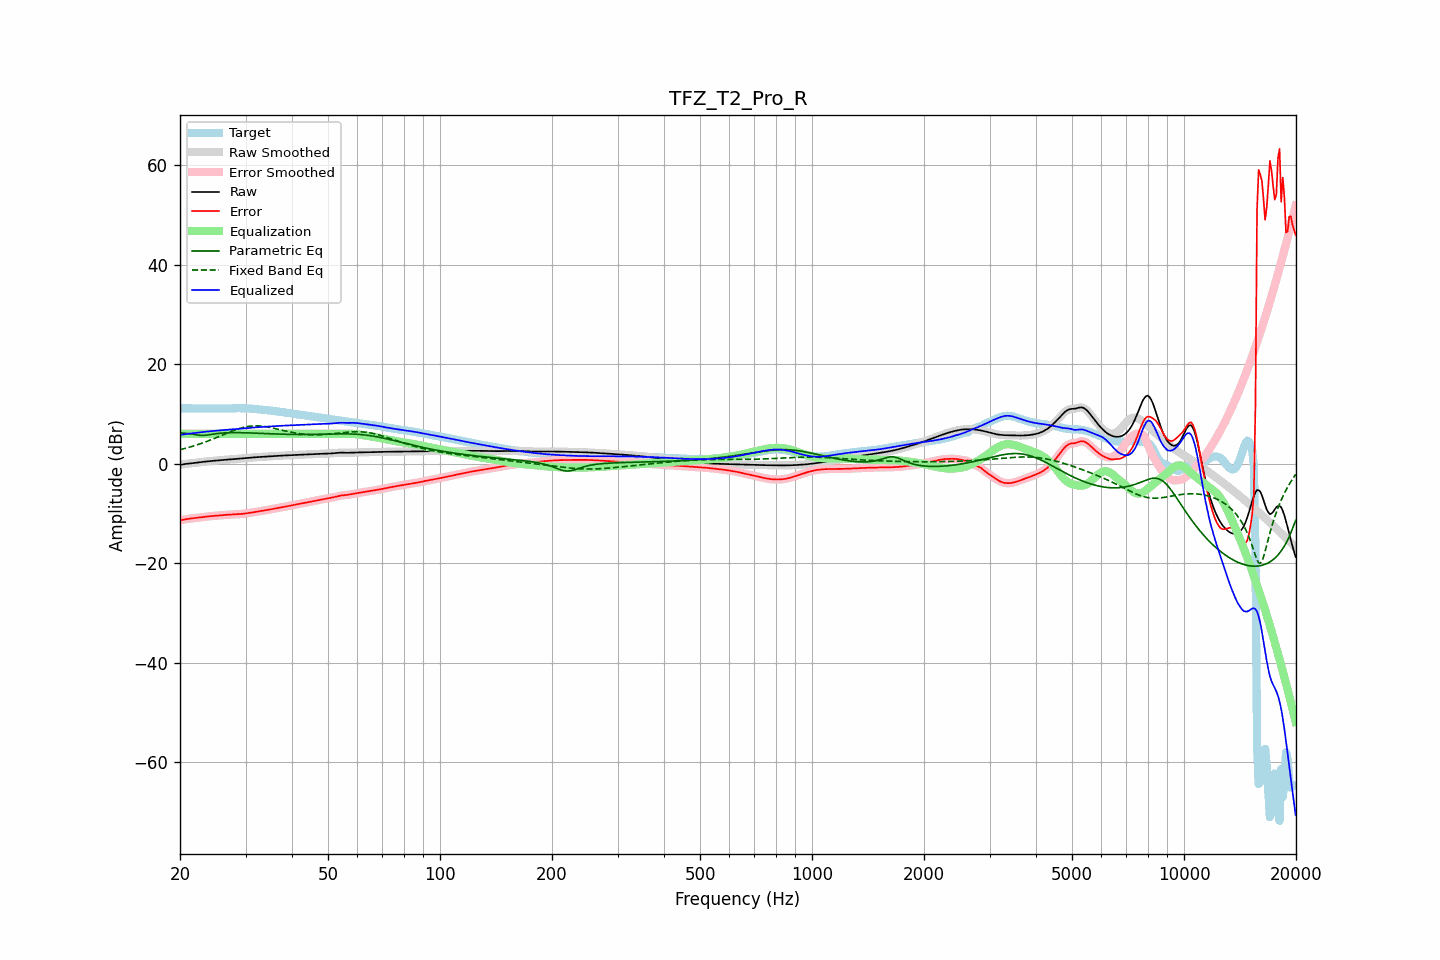

The data file committed next to this chart (first rows):
frequency, raw, error, smoothed, error_smoothed, equalization, parametric_eq, fixed_band_eq, equalized_raw, equalized_smoothed, target
20.00, -0.24, -11.37, -0.24, -11.38, 6.00, 6.17, 2.81, 5.76, 5.76, 11.14
20.20, -0.18, -11.31, -0.18, -11.31, 6.00, 6.16, 2.89, 5.82, 5.82, 11.13
20.40, -0.13, -11.26, -0.13, -11.25, 6.00, 6.14, 2.97, 5.87, 5.87, 11.13
20.61, -0.08, -11.20, -0.08, -11.20, 6.00, 6.11, 3.06, 5.92, 5.92, 11.12
20.81, -0.03, -11.14, -0.03, -11.14, 6.00, 6.08, 3.14, 5.97, 5.97, 11.11
21.02, 0.01, -11.09, 0.01, -11.09, 6.00, 6.04, 3.23, 6.01, 6.01, 11.10
21.23, 0.05, -11.05, 0.05, -11.05, 6.00, 6.00, 3.32, 6.05, 6.05, 11.09
21.44, 0.08, -11.00, 0.08, -11.00, 6.00, 5.95, 3.42, 6.08, 6.08, 11.09
21.66, 0.12, -10.97, 0.12, -10.96, 6.00, 5.90, 3.51, 6.12, 6.12, 11.08
21.87, 0.15, -10.93, 0.15, -10.93, 6.00, 5.85, 3.61, 6.15, 6.15, 11.08
22.09, 0.19, -10.89, 0.19, -10.89, 6.00, 5.79, 3.72, 6.19, 6.19, 11.07
22.31, 0.23, -10.84, 0.23, -10.84, 6.00, 5.75, 3.82, 6.23, 6.23, 11.07
22.54, 0.27, -10.80, 0.27, -10.80, 6.00, 5.71, 3.93, 6.27, 6.27, 11.07
22.76, 0.31, -10.75, 0.31, -10.76, 6.00, 5.69, 4.04, 6.31, 6.31, 11.07
22.99, 0.35, -10.71, 0.35, -10.71, 6.00, 5.67, 4.15, 6.35, 6.35, 11.07
23.22, 0.39, -10.67, 0.39, -10.67, 6.00, 5.69, 4.27, 6.39, 6.39, 11.07
23.45, 0.43, -10.64, 0.43, -10.64, 6.00, 5.71, 4.39, 6.43, 6.43, 11.07
23.69, 0.46, -10.61, 0.46, -10.61, 6.00, 5.75, 4.51, 6.46, 6.46, 11.07
23.92, 0.49, -10.58, 0.49, -10.58, 6.00, 5.80, 4.63, 6.49, 6.49, 11.07
24.16, 0.53, -10.55, 0.53, -10.55, 6.00, 5.85, 4.76, 6.53, 6.53, 11.07
24.40, 0.56, -10.52, 0.56, -10.52, 6.00, 5.91, 4.89, 6.56, 6.56, 11.07
24.65, 0.59, -10.49, 0.59, -10.49, 6.00, 5.96, 5.02, 6.59, 6.59, 11.08
24.89, 0.62, -10.46, 0.62, -10.46, 6.00, 6.01, 5.15, 6.62, 6.62, 11.07
25.14, 0.65, -10.43, 0.65, -10.43, 6.00, 6.05, 5.28, 6.65, 6.65, 11.07
25.39, 0.68, -10.40, 0.68, -10.40, 6.00, 6.09, 5.42, 6.68, 6.68, 11.07
25.65, 0.70, -10.37, 0.70, -10.37, 6.00, 6.12, 5.55, 6.70, 6.70, 11.07
25.91, 0.73, -10.34, 0.73, -10.34, 6.00, 6.15, 5.69, 6.73, 6.73, 11.07
26.16, 0.75, -10.32, 0.75, -10.32, 6.00, 6.17, 5.83, 6.75, 6.75, 11.07
26.43, 0.77, -10.29, 0.77, -10.29, 6.00, 6.19, 5.96, 6.77, 6.77, 11.07
26.69, 0.80, -10.27, 0.80, -10.27, 6.00, 6.21, 6.10, 6.80, 6.80, 11.07
26.96, 0.82, -10.26, 0.82, -10.26, 6.00, 6.22, 6.23, 6.82, 6.82, 11.08
27.23, 0.85, -10.24, 0.85, -10.24, 6.00, 6.23, 6.36, 6.85, 6.85, 11.09
27.50, 0.88, -10.22, 0.88, -10.22, 6.00, 6.23, 6.49, 6.88, 6.88, 11.10
27.77, 0.91, -10.21, 0.91, -10.21, 6.00, 6.23, 6.62, 6.91, 6.91, 11.12
28.05, 0.94, -10.19, 0.94, -10.19, 6.00, 6.24, 6.74, 6.94, 6.94, 11.13
28.33, 0.97, -10.18, 0.97, -10.18, 6.00, 6.23, 6.86, 6.97, 6.97, 11.14
28.62, 0.99, -10.16, 0.99, -10.16, 6.00, 6.23, 6.97, 6.99, 6.99, 11.15
28.90, 1.02, -10.13, 1.02, -10.13, 6.00, 6.23, 7.07, 7.02, 7.02, 11.15
29.19, 1.04, -10.11, 1.04, -10.11, 6.00, 6.22, 7.17, 7.04, 7.04, 11.15
29.48, 1.06, -10.08, 1.06, -10.07, 6.00, 6.21, 7.25, 7.06, 7.06, 11.14
29.78, 1.09, -10.04, 1.09, -10.04, 6.00, 6.21, 7.34, 7.09, 7.09, 11.13
30.08, 1.12, -10.00, 1.12, -10.00, 6.00, 6.20, 7.40, 7.12, 7.12, 11.11
30.38, 1.15, -9.95, 1.15, -9.95, 6.00, 6.19, 7.47, 7.15, 7.15, 11.10
30.68, 1.18, -9.90, 1.18, -9.90, 6.00, 6.18, 7.51, 7.18, 7.18, 11.08
30.99, 1.21, -9.85, 1.21, -9.85, 6.00, 6.17, 7.56, 7.21, 7.21, 11.06
31.30, 1.24, -9.80, 1.24, -9.80, 6.00, 6.15, 7.58, 7.24, 7.24, 11.04
31.61, 1.27, -9.74, 1.27, -9.74, 6.00, 6.14, 7.60, 7.27, 7.27, 11.01
31.93, 1.29, -9.68, 1.29, -9.68, 6.00, 6.13, 7.61, 7.29, 7.29, 10.97
32.24, 1.31, -9.63, 1.31, -9.63, 6.00, 6.12, 7.61, 7.31, 7.31, 10.94
32.57, 1.33, -9.58, 1.33, -9.58, 6.00, 6.10, 7.59, 7.33, 7.33, 10.91
32.89, 1.36, -9.53, 1.36, -9.53, 6.00, 6.09, 7.57, 7.36, 7.36, 10.88
33.22, 1.38, -9.48, 1.38, -9.48, 6.00, 6.08, 7.54, 7.38, 7.38, 10.86
33.55, 1.40, -9.43, 1.40, -9.43, 6.00, 6.07, 7.50, 7.40, 7.40, 10.83
33.89, 1.43, -9.38, 1.43, -9.38, 6.00, 6.05, 7.46, 7.43, 7.43, 10.80
34.23, 1.45, -9.32, 1.45, -9.32, 6.00, 6.04, 7.40, 7.45, 7.45, 10.77
34.57, 1.47, -9.26, 1.47, -9.26, 6.00, 6.03, 7.34, 7.47, 7.47, 10.73
34.92, 1.49, -9.20, 1.49, -9.20, 6.00, 6.01, 7.28, 7.49, 7.49, 10.69
35.27, 1.51, -9.14, 1.51, -9.14, 6.00, 6.00, 7.21, 7.51, 7.51, 10.65
35.62, 1.53, -9.07, 1.53, -9.07, 6.00, 5.99, 7.14, 7.53, 7.53, 10.60
35.97, 1.55, -9.01, 1.55, -9.01, 6.00, 5.98, 7.06, 7.55, 7.55, 10.56
... 635 more rows
